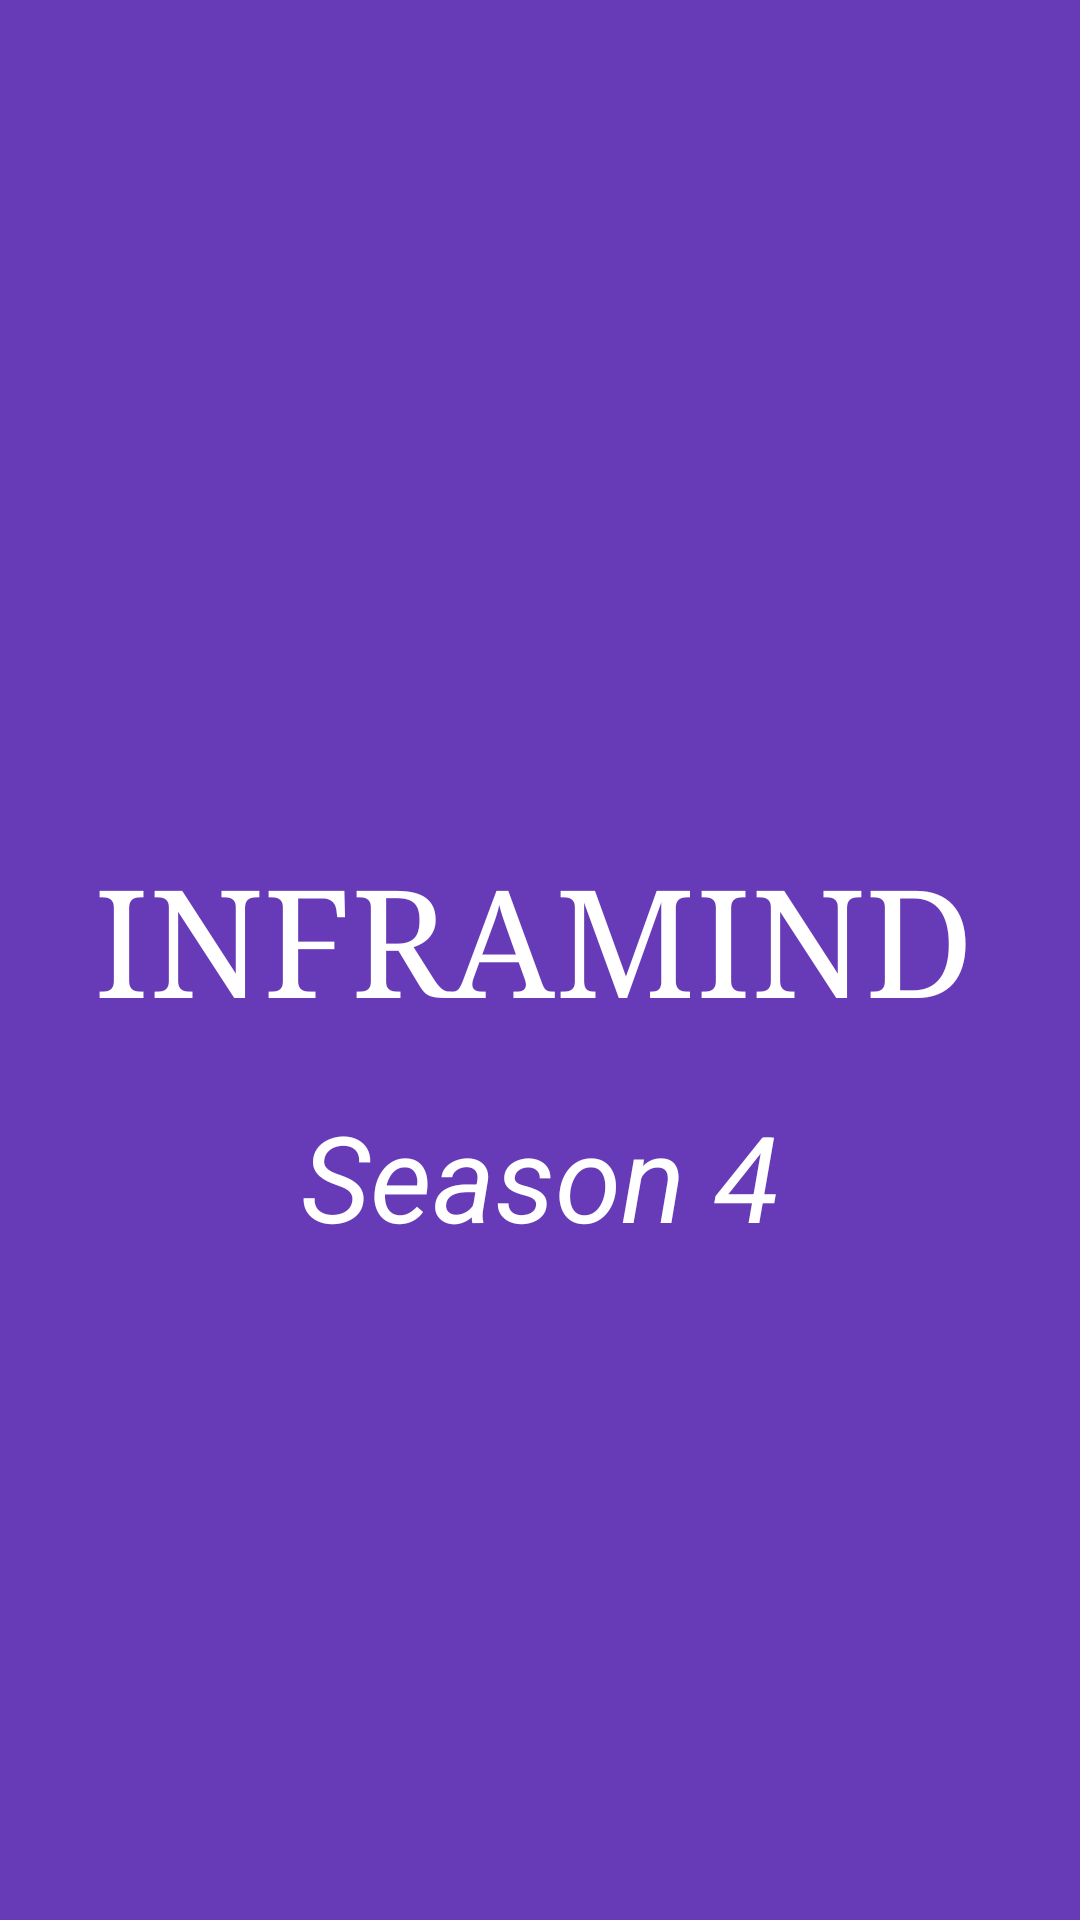

Android layout source for this screen:
<!-- AndroidManifest.xml: application theme Theme.V2SplashScreen -->
<!-- res/layout/activity_main.xml -->
<?xml version="1.0" encoding="utf-8"?>
<LinearLayout xmlns:android="http://schemas.android.com/apk/res/android"
    xmlns:app="http://schemas.android.com/apk/res-auto"
    xmlns:tools="http://schemas.android.com/tools"
    android:layout_width="match_parent"
    android:layout_height="match_parent"
    android:background="#673AB7"
    android:gravity="center"
    android:orientation="vertical"
    tools:context=".MainActivity">

    <TextView
        android:layout_width="297dp"
        android:layout_height="wrap_content"
        android:fontFamily="serif"
        android:text="         INFRAMIND"
        android:textColor="@color/white"
        android:textSize="50sp"
        app:layout_constraintBottom_toBottomOf="parent"
        app:layout_constraintLeft_toLeftOf="parent"
        app:layout_constraintRight_toRightOf="parent"
        app:layout_constraintTop_toTopOf="parent" />

    <TextView
        android:layout_width="wrap_content"
        android:layout_height="wrap_content"
        android:layout_marginTop="20dp"
        android:text="Season 4"
        android:textColor="#ffffff"
        android:textSize="40sp"
        android:textStyle="italic" />

</LinearLayout>
<!-- resources referenced by this layout -->
<resources>
  <style name="Theme.V2SplashScreen" parent="Theme.MaterialComponents.DayNight.DarkActionBar">
          
          <item name="colorPrimary">@color/purple_500</item>
          <item name="colorPrimaryVariant">@color/purple_700</item>
          <item name="colorOnPrimary">@color/white</item>
          
          <item name="colorSecondary">@color/teal_200</item>
          <item name="colorSecondaryVariant">@color/teal_700</item>
          <item name="colorOnSecondary">@color/black</item>
          
          <item name="android:statusBarColor" tools:targetApi="l">?attr/colorPrimaryVariant</item>
          
      </style>
  <!-- not gathered from this repository: default colours our renderer supplied (Android Studio template values) -->
  <color name="purple_500">#FF6200EE</color>
  <color name="purple_700">#FF3700B3</color>
  <color name="teal_200">#FF03DAC5</color>
  <color name="teal_700">#FF018786</color>
  <color name="black">#FF000000</color>
  <color name="white">#FFFFFFFF</color>
</resources>
